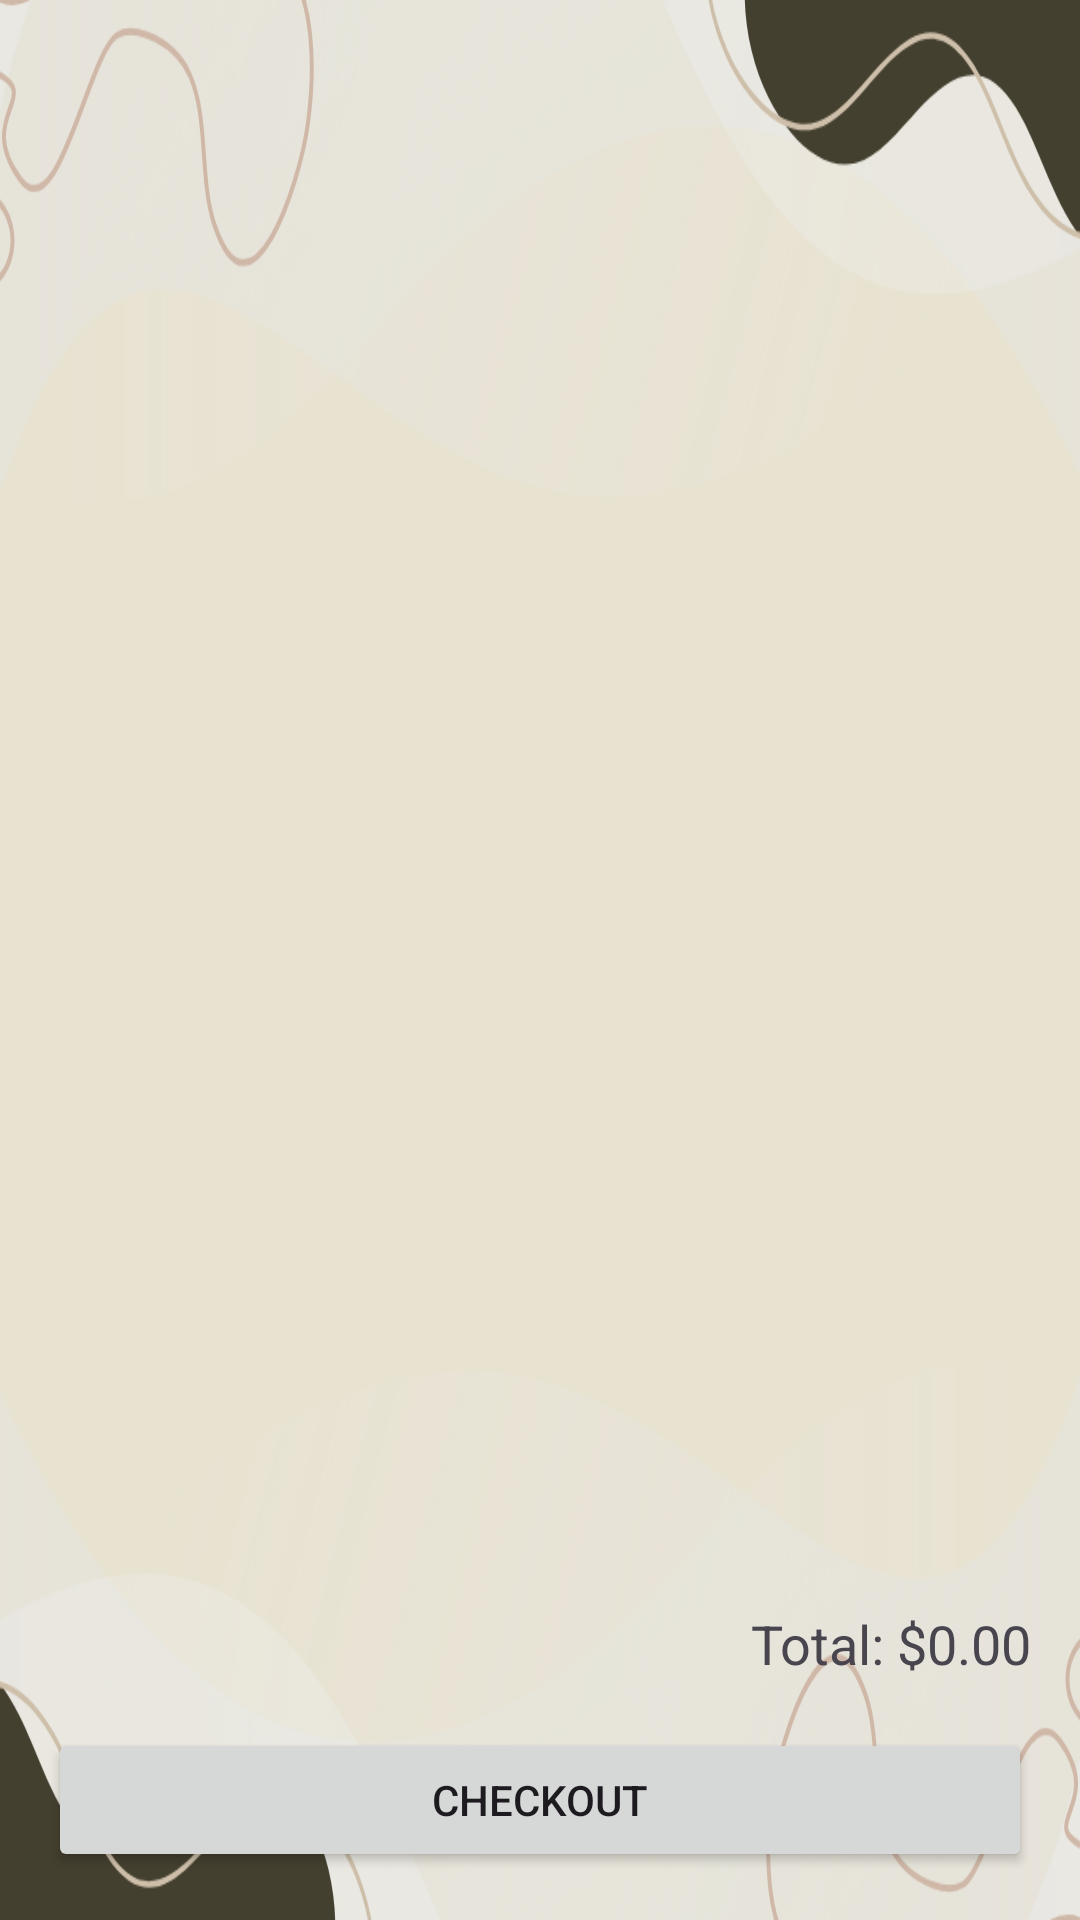

The Android layout XML behind this screen, and the referenced resources:
<!-- AndroidManifest.xml: application theme Theme.Hotels -->
<!-- res/layout/fragment_cart.xml -->
<LinearLayout
    xmlns:android="http://schemas.android.com/apk/res/android"
    android:layout_width="match_parent"
    android:layout_height="match_parent"
    android:orientation="vertical"
    android:background="@drawable/brown"

    android:padding="16dp">

    <androidx.recyclerview.widget.RecyclerView
        android:layout_margin="30dp"
        android:id="@+id/cartRecyclerView"
        android:layout_width="match_parent"
        android:layout_height="0dp"
        android:layout_weight="1"/>

    <TextView
        android:id="@+id/totalPriceTextView"
        android:layout_width="wrap_content"
        android:layout_height="wrap_content"
        android:text="Total: $0.00"
        android:textSize="18sp"
        android:layout_gravity="end"
        android:paddingTop="8dp"/>

    <Button
        android:id="@+id/checkoutButton"
        android:layout_width="match_parent"
        android:layout_height="wrap_content"
        android:text="Checkout"
        android:layout_marginTop="16dp"/>
</LinearLayout>
<!-- resources referenced by this layout -->
<resources>
  <!-- drawable brown: png bitmap (drawable, 179523 bytes) -->
  <style name="Theme.Hotels" parent="Base.Theme.Hotels" />
  <style name="Base.Theme.Hotels" parent="Theme.Material3.DayNight">
          
          
      </style>
</resources>
